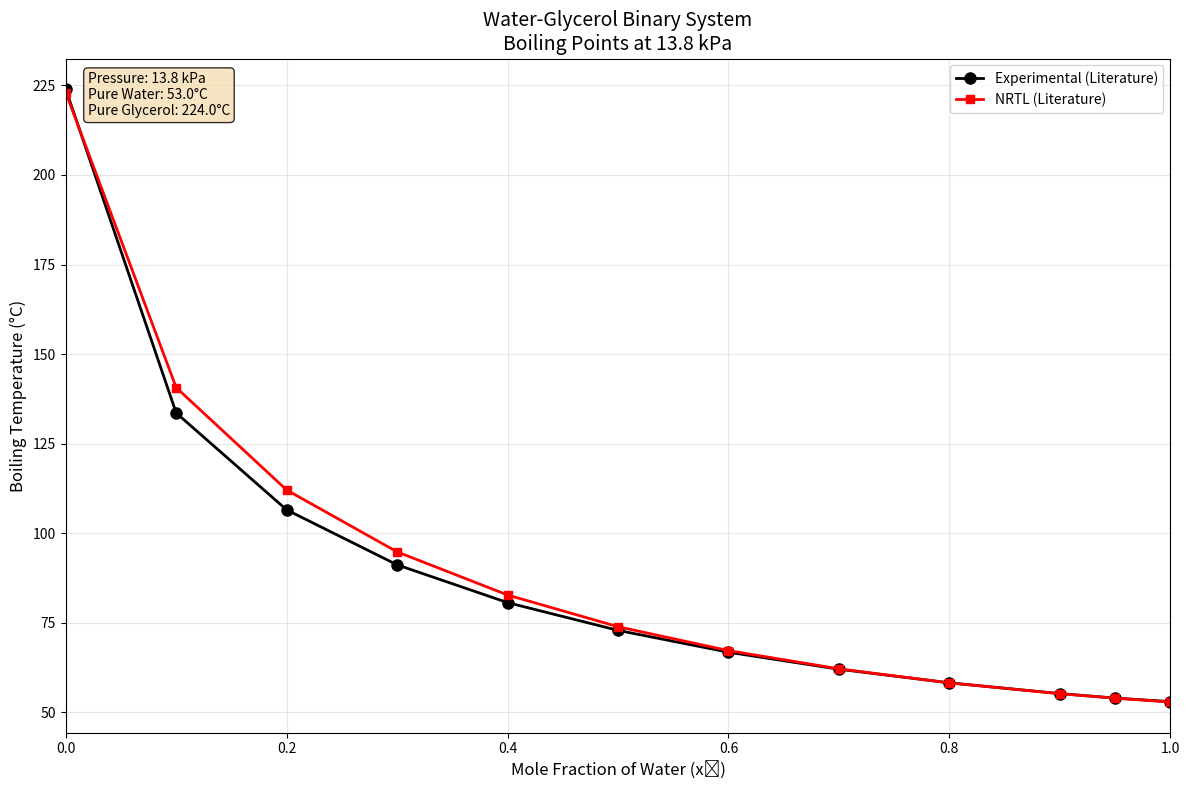

Here is the Python script that generated this plot:
#!/usr/bin/env python3
"""
Plot experimental data for Water-Glycerol binary system
"""

import numpy as np
import matplotlib.pyplot as plt

# Experimental data from the table
x1_values = [1.0000, 0.9500, 0.9000, 0.8000, 0.7000, 0.6000, 0.5000, 0.4000, 0.3000, 0.2000, 0.1000, 0.0000]
T_exp_K = [326.10, 327.10, 328.35, 331.35, 335.15, 339.90, 346.00, 353.75, 364.30, 379.65, 406.70, 497.10]
T_calc_K = [325.98, 327.07, 328.32, 331.34, 335.26, 340.35, 347.02, 355.88, 367.92, 385.19, 413.78, 496.17]

# Convert to Celsius
T_exp_C = [T - 273.15 for T in T_exp_K]
T_calc_C = [T - 273.15 for T in T_calc_K]

# Create the plot
plt.figure(figsize=(12, 8))

# Plot experimental and calculated values
plt.plot(x1_values, T_exp_C, 'ko-', linewidth=2, markersize=8, label='Experimental (Literature)')
plt.plot(x1_values, T_calc_C, 'rs-', linewidth=2, markersize=6, label='NRTL (Literature)')

plt.xlabel('Mole Fraction of Water (x₁)', fontsize=12)
plt.ylabel('Boiling Temperature (°C)', fontsize=12)
plt.title('Water-Glycerol Binary System\nBoiling Points at 13.8 kPa', fontsize=14)
plt.grid(True, alpha=0.3)
plt.legend(fontsize=10)
plt.xlim(0, 1)

# Add text box with key information
textstr = f'Pressure: 13.8 kPa\nPure Water: {T_exp_C[0]:.1f}°C\nPure Glycerol: {T_exp_C[-1]:.1f}°C'
props = dict(boxstyle='round', facecolor='wheat', alpha=0.8)
plt.text(0.02, 0.98, textstr, transform=plt.gca().transAxes, fontsize=10,
         verticalalignment='top', bbox=props)

plt.tight_layout()
plt.show()

# Print the data table
print("Water-Glycerol Binary System - Experimental Data")
print("=" * 60)
print("x₁    | T_exp (°C) | T_NRTL (°C)")
print("-" * 35)

for i in range(len(x1_values)):
    print(f"{x1_values[i]:.4f} | {T_exp_C[i]:9.1f} | {T_calc_C[i]:10.1f}")

print(f"\nPure Water Boiling Point: {T_exp_C[0]:.1f}°C")
print(f"Pure Glycerol Boiling Point: {T_exp_C[-1]:.1f}°C") 